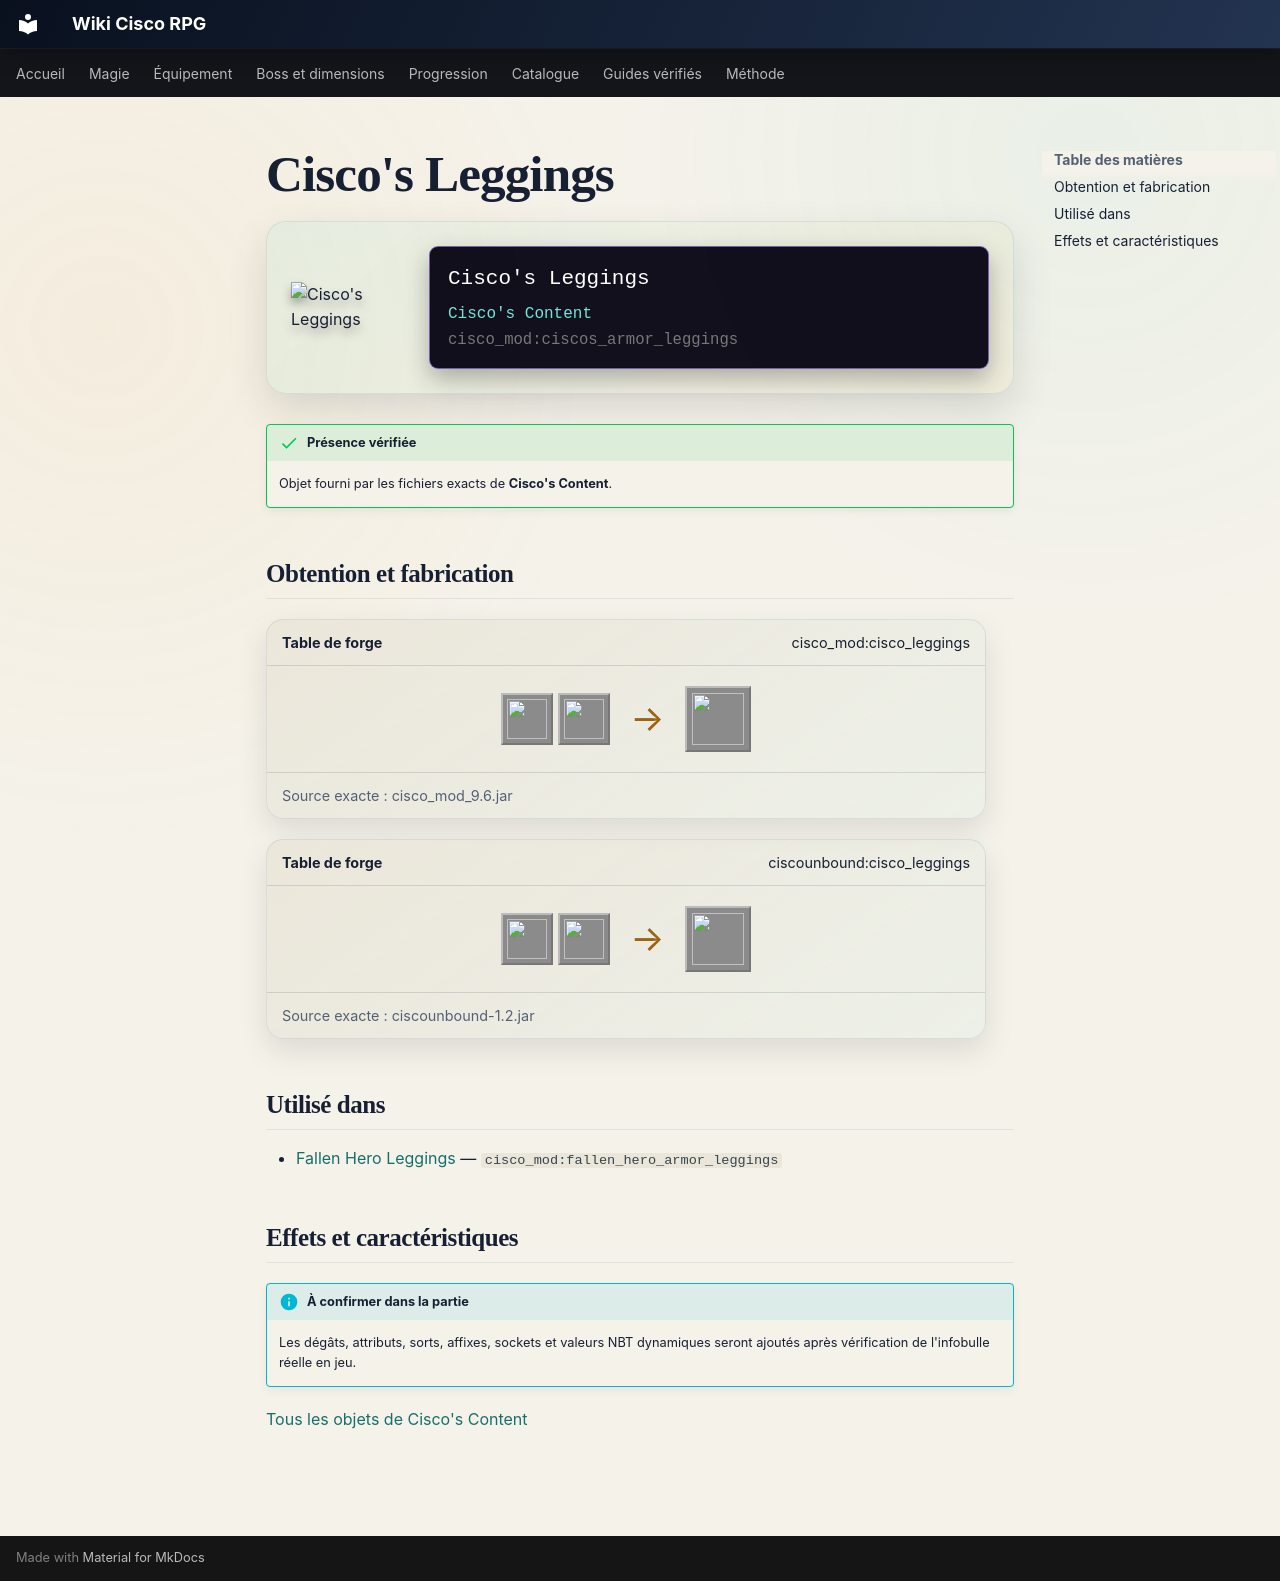

repository: Kloups-Dev/wiki-cisco-rpg · page: catalogue/objets/cisco_mod/ciscos_armor_leggings/index.html · generator: mkdocs

# Cisco's Leggings

<div class="mc-item-showcase">
<img class="mc-item-icon" src="../../../../assets/generated/items/cisco_mod/ciscos_armor_leggings.png" alt="Cisco&#x27;s Leggings">
<div class="mc-tooltip-card">
<div class="mc-tooltip-card__name">Cisco&#x27;s Leggings</div>
<div class="mc-tooltip-card__mod">Cisco&#x27;s Content</div>
<div class="mc-tooltip-card__id">cisco_mod:ciscos_armor_leggings</div>
</div>
</div>

!!! success "Présence vérifiée"
    Objet fourni par les fichiers exacts de **Cisco's Content**.

## Obtention et fabrication

<div class="jei-recipe"><div class="jei-recipe__head"><strong>Table de forge</strong><span>cisco_mod:cisco_leggings</span></div><div class="jei-recipe__body"><div class="jei-inputs"><a class="jei-slot" href="../../../../catalogue/objets/cisco_mod/brightsteel_leggings/" title="Brightsteel Leggings (cisco_mod:brightsteel_leggings)"><img src="../../../../assets/generated/items/cisco_mod/brightsteel_leggings.png" alt="" loading="lazy"></a><a class="jei-slot" href="../../../../catalogue/objets/cisco_mod/radiant_ruby/" title="Radiant Ruby (cisco_mod:radiant_ruby)"><img src="../../../../assets/generated/items/cisco_mod/radiant_ruby.png" alt="" loading="lazy"></a></div><span class="jei-arrow">→</span><span class="jei-slot jei-slot--result"><img src="../../../../assets/generated/items/cisco_mod/ciscos_armor_leggings.png" alt=""></span></div><div class="jei-recipe__source">Source exacte : cisco_mod_9.6.jar</div></div>
<div class="jei-recipe"><div class="jei-recipe__head"><strong>Table de forge</strong><span>ciscounbound:cisco_leggings</span></div><div class="jei-recipe__body"><div class="jei-inputs"><a class="jei-slot" href="../../../../catalogue/objets/cisco_mod/brightsteel_leggings/" title="Brightsteel Leggings (cisco_mod:brightsteel_leggings)"><img src="../../../../assets/generated/items/cisco_mod/brightsteel_leggings.png" alt="" loading="lazy"></a><a class="jei-slot" href="../../../../catalogue/objets/cisco_mod/radiant_ruby/" title="Radiant Ruby (cisco_mod:radiant_ruby)"><img src="../../../../assets/generated/items/cisco_mod/radiant_ruby.png" alt="" loading="lazy"></a></div><span class="jei-arrow">→</span><span class="jei-slot jei-slot--result"><img src="../../../../assets/generated/items/cisco_mod/ciscos_armor_leggings.png" alt=""></span></div><div class="jei-recipe__source">Source exacte : ciscounbound-1.2.jar</div></div>

## Utilisé dans

- [Fallen Hero Leggings](../../../catalogue/objets/cisco_mod/fallen_hero_armor_leggings.md) — <code>cisco_mod:fallen_hero_armor_leggings</code>

## Effets et caractéristiques

!!! info "À confirmer dans la partie"
    Les dégâts, attributs, sorts, affixes, sockets et valeurs NBT dynamiques seront ajoutés après vérification de l'infobulle réelle en jeu.

[Tous les objets de Cisco's Content](../../../contenu/cisco-content.md)
